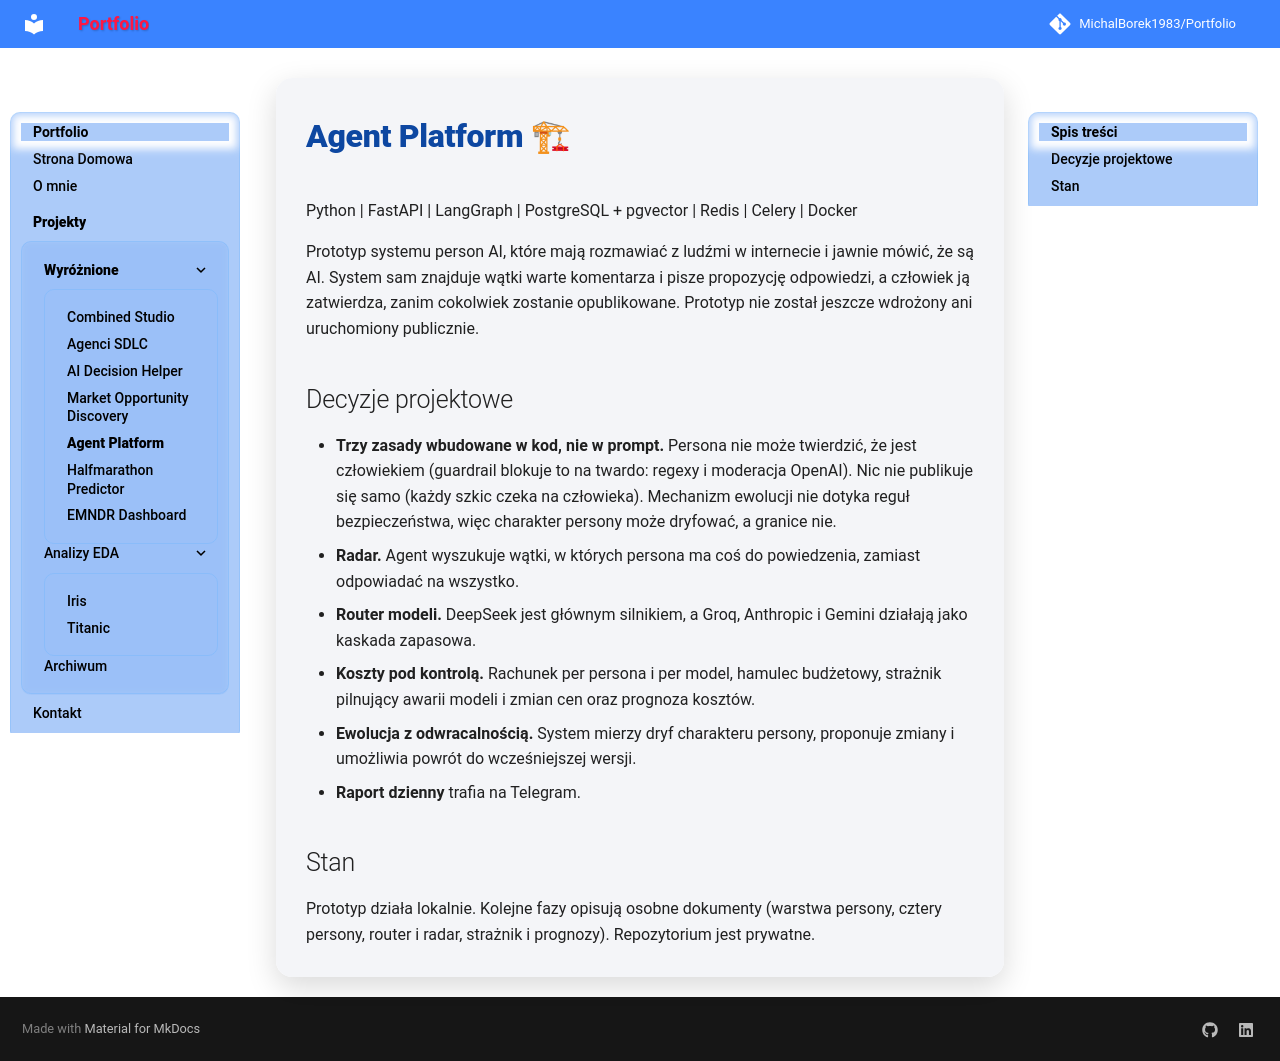

repository: MichalBorek1983/Portfolio · page: Agent_Platform/index.html · generator: mkdocs

# Agent Platform 🏗
Python | FastAPI | LangGraph | PostgreSQL + pgvector | Redis | Celery | Docker

Prototyp systemu person AI, które mają rozmawiać z ludźmi w internecie i jawnie mówić, że są AI. System sam znajduje wątki warte komentarza i pisze propozycję odpowiedzi, a człowiek ją zatwierdza, zanim cokolwiek zostanie opublikowane. Prototyp nie został jeszcze wdrożony ani uruchomiony publicznie.

## Decyzje projektowe

* **Trzy zasady wbudowane w kod, nie w prompt.** Persona nie może twierdzić, że jest człowiekiem (guardrail blokuje to na twardo: regexy i moderacja OpenAI). Nic nie publikuje się samo (każdy szkic czeka na człowieka). Mechanizm ewolucji nie dotyka reguł bezpieczeństwa, więc charakter persony może dryfować, a granice nie.
* **Radar.** Agent wyszukuje wątki, w których persona ma coś do powiedzenia, zamiast odpowiadać na wszystko.
* **Router modeli.** DeepSeek jest głównym silnikiem, a Groq, Anthropic i Gemini działają jako kaskada zapasowa.
* **Koszty pod kontrolą.** Rachunek per persona i per model, hamulec budżetowy, strażnik pilnujący awarii modeli i zmian cen oraz prognoza kosztów.
* **Ewolucja z odwracalnością.** System mierzy dryf charakteru persony, proponuje zmiany i umożliwia powrót do wcześniejszej wersji.
* **Raport dzienny** trafia na Telegram.

## Stan

Prototyp działa lokalnie. Kolejne fazy opisują osobne dokumenty (warstwa persony, cztery persony, router i radar, strażnik i prognozy). Repozytorium jest prywatne.
